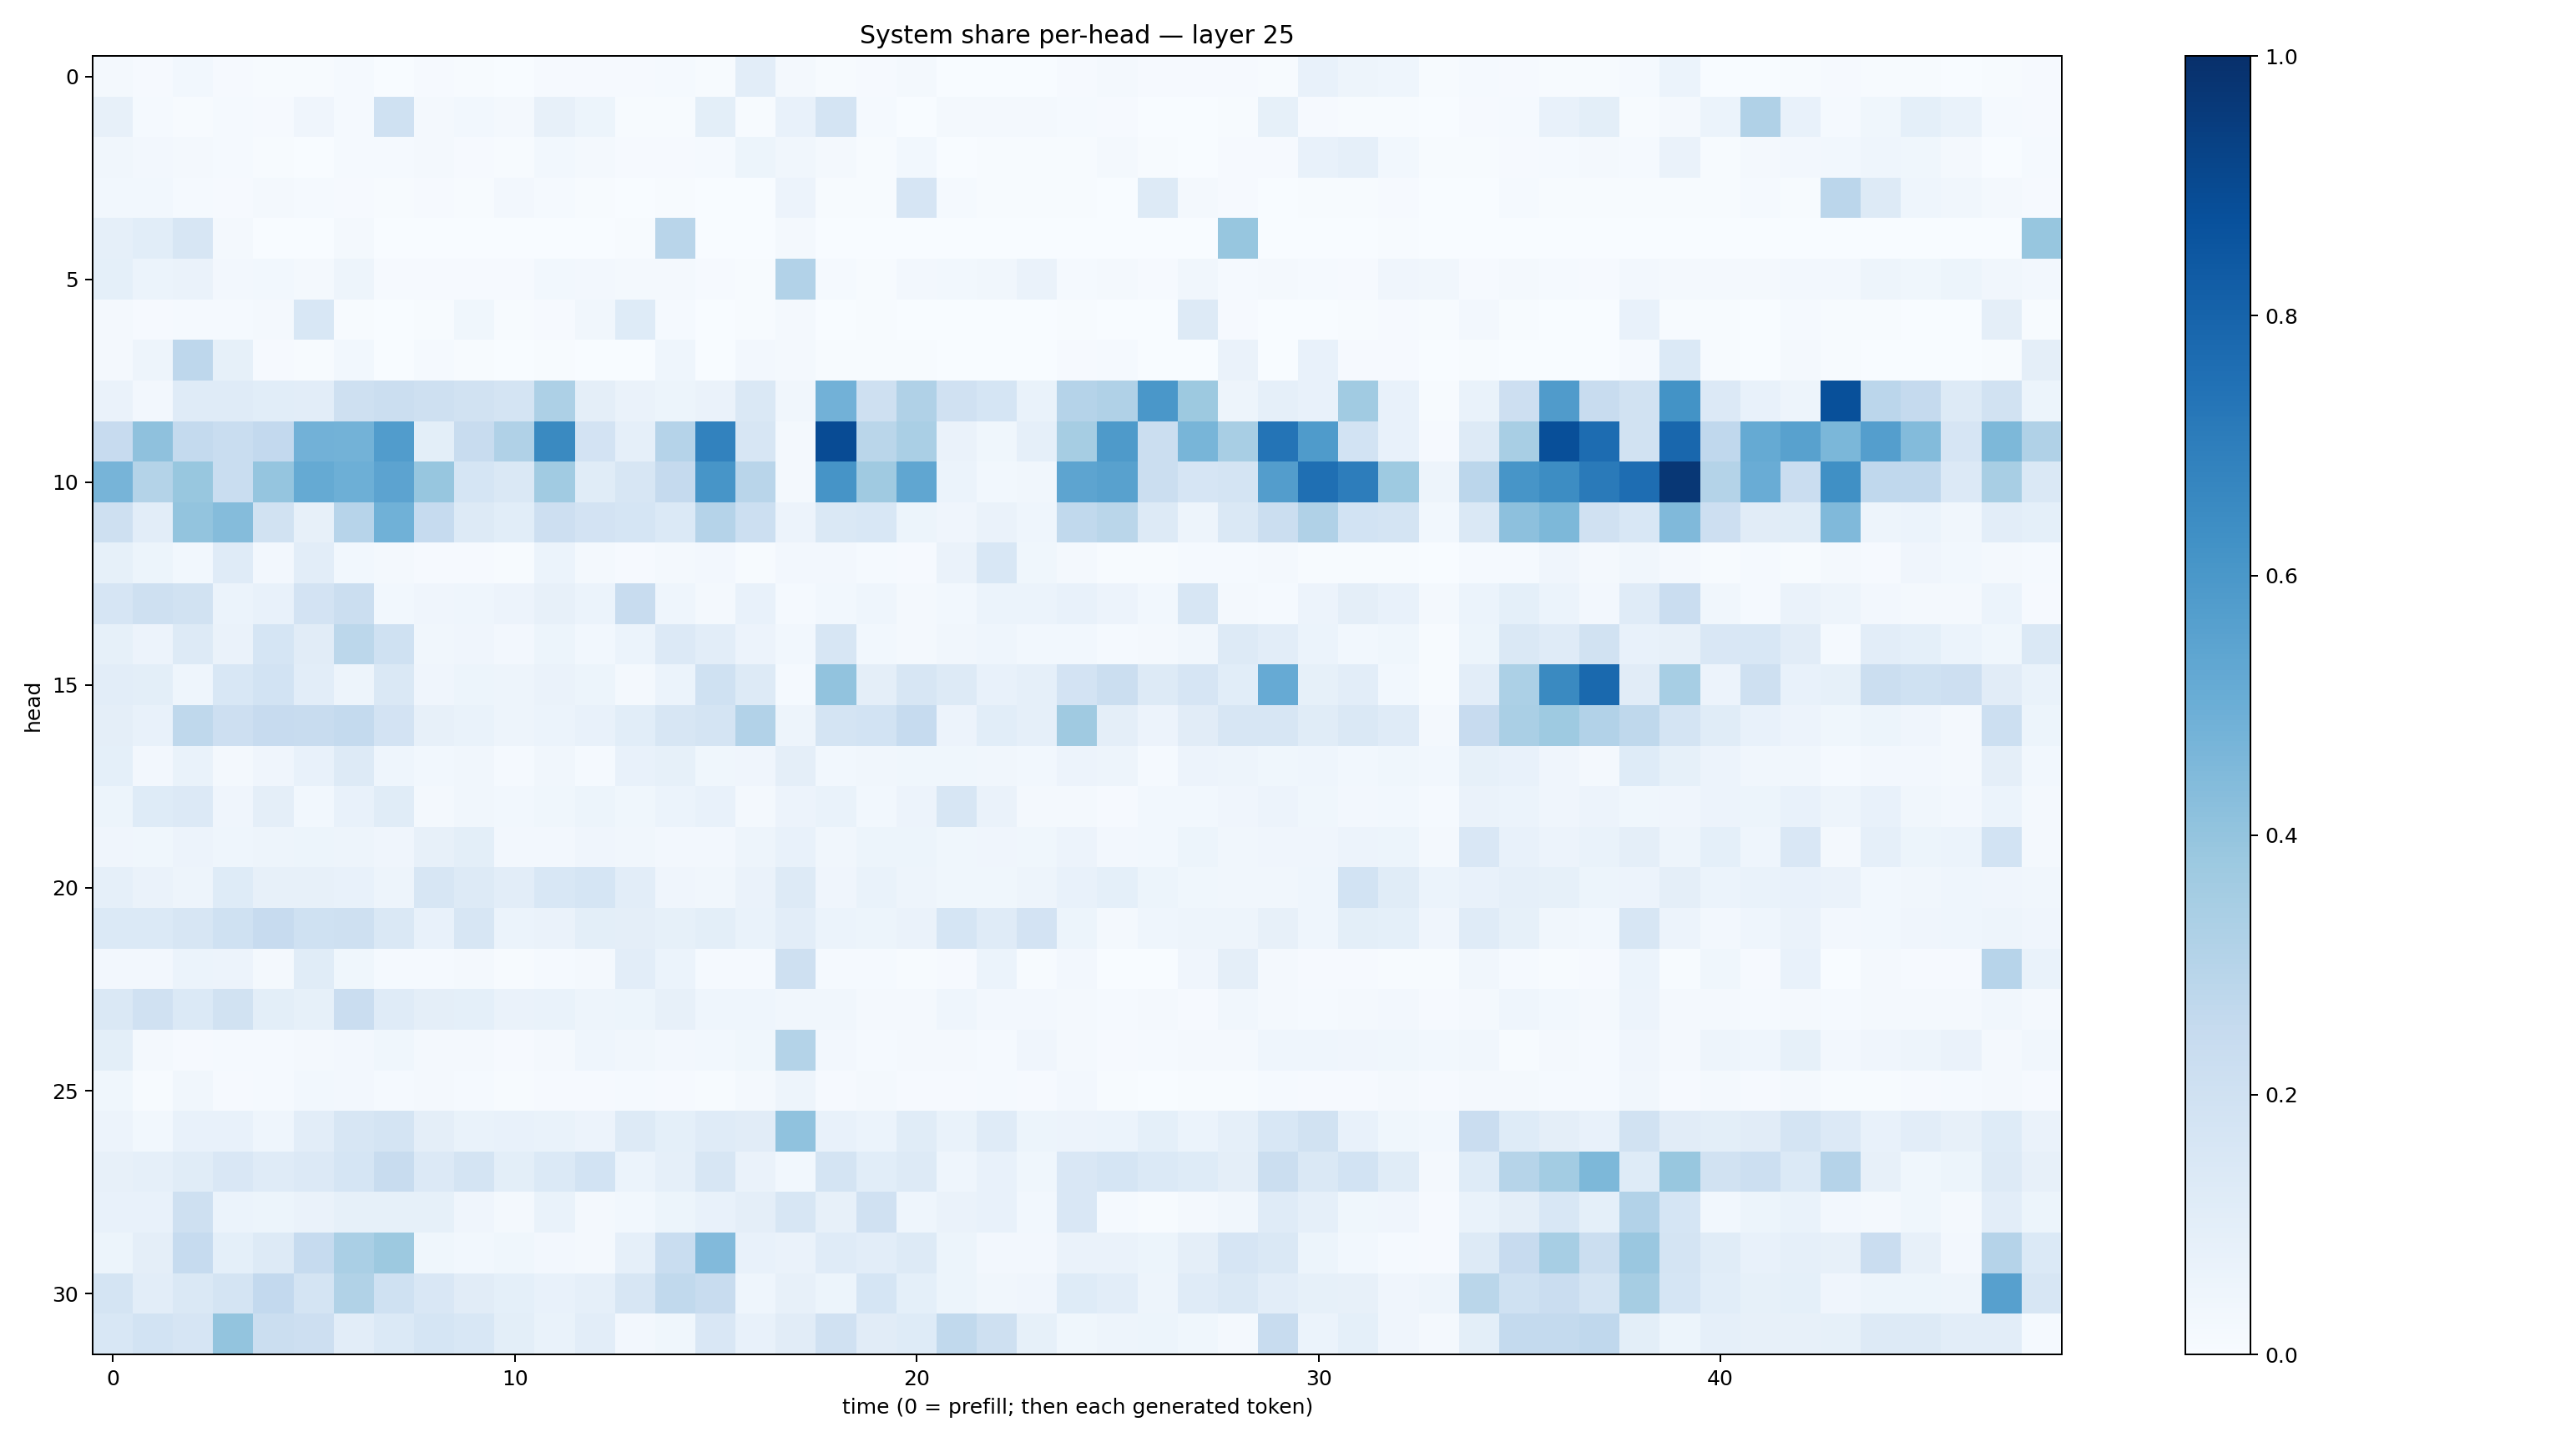

Values plotted in this chart, from the file beside it:
0.01613636, 0.00835994, 0.029921064, 0.009624888, 0.0040932647, 0.0053034443, 0.01285988, 0.0021951443, 0.009192333, 0.006617492, 0.0035165409, 0.009140598, 0.010342165, 0.008892844, 0.012224244, 0.0042796778, 0.103967816, 0.016193725, 0.003954078, 0.008914932, 0.020909503, 0.0027764416, 0.0012840166, 0.002027913
0.08032, 0.01367, 0.006953, 0.01318, 0.009327, 0.04086, 0.01359, 0.1994, 0.0158, 0.03045, 0.0209, 0.07903, 0.05141, 0.004839, 0.005705, 0.09962, 0.004099, 0.07174, 0.1756, 0.01326, 0.00303, 0.01819, 0.0183, 0.01797
0.03189, 0.02723, 0.01822, 0.01378, 0.004922, 0.002458, 0.01519, 0.01254, 0.02248, 0.008914, 0.005854, 0.02815, 0.01749, 0.008462, 0.009555, 0.01247, 0.05096, 0.03368, 0.02341, 0.005448, 0.02832, 0.002083, 0.004433, 0.005359
0.0277, 0.03099, 0.01537, 0.01063, 0.01924, 0.01367, 0.008911, 0.005928, 0.01132, 0.00481, 0.0271, 0.01176, 0.006377, 0.001473, 0.007051, 0.001591, 0.003665, 0.05655, 0.004364, 0.005746, 0.1645, 0.01293, 0.006174, 0.007555
0.08762, 0.1063, 0.1565, 0.01942, 0.003484, 0.002451, 0.01574, 0.001704, 0.0005543, 0.001312, 0.0003547, 0.001715, 0.003166, 0.005355, 0.2928, 0.001329, 0.001108, 0.01583, 0.0005342, 0.0005464, 0.001065, 0.000438, 0.0001623, 0.001149
0.09274, 0.06189, 0.0649, 0.02584, 0.02854, 0.01986, 0.04992, 0.008369, 0.00902, 0.009946, 0.01117, 0.02889, 0.02698, 0.01716, 0.02089, 0.009641, 0.005596, 0.3112, 0.01384, 0.005804, 0.02635, 0.02885, 0.03341, 0.06505
0.0218, 0.009461, 0.01381, 0.01352, 0.01594, 0.1528, 0.006256, 0.001682, 0.006222, 0.03553, 0.005307, 0.01108, 0.03216, 0.1229, 0.01216, 0.001061, 0.00502, 0.02022, 0.0009593, 0.005188, 0.001164, 0.0006357, 0.001159, 0.003294
0.02022, 0.04691, 0.2742, 0.08278, 0.008123, 0.004576, 0.02886, 0.001148, 0.0125, 0.004036, 0.003174, 0.004616, 0.001393, 0.001694, 0.04335, 0.0011, 0.02514, 0.02285, 0.005103, 0.005513, 0.005412, 0.001514, 0.002304, 0.003536
0.06494, 0.02727, 0.1191, 0.1207, 0.1082, 0.1044, 0.2092, 0.22, 0.2058, 0.194, 0.1741, 0.3278, 0.09593, 0.06271, 0.05129, 0.06513, 0.1474, 0.03287, 0.4829, 0.2058, 0.3194, 0.1961, 0.1688, 0.06868
0.2447, 0.4135, 0.2543, 0.233, 0.2583, 0.482, 0.4792, 0.5777, 0.09909, 0.2346, 0.319, 0.6562, 0.1835, 0.08774, 0.3037, 0.6835, 0.1603, 0.02248, 0.8936, 0.2854, 0.3376, 0.06589, 0.03717, 0.087
0.4713, 0.3062, 0.39, 0.2336, 0.3972, 0.5183, 0.4923, 0.5453, 0.3932, 0.1703, 0.1475, 0.3652, 0.1133, 0.1595, 0.2527, 0.6092, 0.2893, 0.01993, 0.6125, 0.371, 0.5322, 0.06042, 0.02831, 0.0325
0.2052, 0.103, 0.4018, 0.4344, 0.1901, 0.08197, 0.2936, 0.4854, 0.2495, 0.1315, 0.1059, 0.2121, 0.1816, 0.1714, 0.1398, 0.302, 0.2186, 0.05602, 0.1484, 0.1546, 0.05107, 0.03981, 0.06601, 0.04464
0.08312, 0.0545, 0.02898, 0.1208, 0.02574, 0.1041, 0.02748, 0.01749, 0.007892, 0.007944, 0.007111, 0.06209, 0.01722, 0.01069, 0.01768, 0.02401, 0.007185, 0.02393, 0.02399, 0.01551, 0.009866, 0.06429, 0.153, 0.03859
0.1669, 0.2036, 0.1895, 0.06014, 0.0765, 0.1836, 0.2249, 0.02885, 0.03912, 0.04526, 0.05584, 0.08134, 0.06221, 0.2377, 0.04633, 0.01681, 0.078, 0.01343, 0.02847, 0.04414, 0.01976, 0.02873, 0.06124, 0.06218
0.08207, 0.05582, 0.1283, 0.06587, 0.1696, 0.1103, 0.2792, 0.2006, 0.03417, 0.04157, 0.02559, 0.05181, 0.03018, 0.05935, 0.1339, 0.1036, 0.05638, 0.02977, 0.1586, 0.02776, 0.02184, 0.03387, 0.04323, 0.03096
0.1024, 0.1005, 0.04546, 0.1556, 0.1874, 0.1034, 0.05047, 0.1437, 0.04125, 0.05191, 0.04805, 0.06573, 0.05316, 0.0176, 0.06137, 0.1996, 0.1255, 0.01202, 0.4027, 0.09477, 0.1593, 0.1301, 0.07109, 0.08668
0.0976, 0.07243, 0.2698, 0.2145, 0.2429, 0.2397, 0.2549, 0.1807, 0.08149, 0.0672, 0.05013, 0.06186, 0.07046, 0.1057, 0.1638, 0.1764, 0.3108, 0.05072, 0.1726, 0.1855, 0.2488, 0.05578, 0.1084, 0.08708
0.09333, 0.02702, 0.06886, 0.02119, 0.04171, 0.075, 0.1326, 0.04551, 0.03106, 0.03239, 0.01355, 0.03186, 0.01275, 0.07518, 0.08534, 0.03605, 0.04286, 0.09447, 0.02781, 0.0346, 0.03554, 0.03679, 0.03315, 0.02993
0.05114, 0.1238, 0.1339, 0.04255, 0.09683, 0.02841, 0.07388, 0.114, 0.01934, 0.03217, 0.0291, 0.03703, 0.05204, 0.03896, 0.05991, 0.07057, 0.0209, 0.05477, 0.0682, 0.02906, 0.05678, 0.1585, 0.06262, 0.01713
0.03922, 0.03902, 0.05782, 0.04677, 0.0473, 0.05319, 0.04707, 0.03927, 0.08001, 0.09869, 0.02385, 0.02525, 0.04229, 0.03166, 0.02555, 0.0247, 0.04948, 0.07291, 0.03392, 0.05143, 0.0531, 0.03838, 0.03961, 0.03653
0.08899, 0.0636, 0.05046, 0.1219, 0.07868, 0.08072, 0.07281, 0.04734, 0.1586, 0.1264, 0.1027, 0.1536, 0.1687, 0.1022, 0.04076, 0.03309, 0.06576, 0.1315, 0.04163, 0.06787, 0.0502, 0.03518, 0.03876, 0.04859
0.1396, 0.1388, 0.1581, 0.2027, 0.2428, 0.1996, 0.2056, 0.141, 0.07802, 0.1573, 0.06212, 0.06618, 0.09962, 0.09459, 0.08331, 0.1003, 0.06818, 0.1026, 0.05944, 0.05441, 0.06594, 0.1697, 0.1202, 0.182
0.02693, 0.02451, 0.06225, 0.05747, 0.01809, 0.1154, 0.03683, 0.01416, 0.01531, 0.01568, 0.007051, 0.01525, 0.01578, 0.105, 0.05895, 0.01265, 0.01193, 0.2094, 0.01323, 0.01392, 0.00595, 0.007945, 0.06025, 0.005951
0.144, 0.1971, 0.1381, 0.189, 0.1011, 0.08592, 0.228, 0.1193, 0.09762, 0.09201, 0.06362, 0.06812, 0.05013, 0.05467, 0.08195, 0.04642, 0.04308, 0.03311, 0.03128, 0.01961, 0.02232, 0.04314, 0.0268, 0.02547
0.1002, 0.02129, 0.01166, 0.01371, 0.01543, 0.02006, 0.02402, 0.03654, 0.01701, 0.01773, 0.008838, 0.0232, 0.04489, 0.03176, 0.02619, 0.02843, 0.03773, 0.3061, 0.02374, 0.01543, 0.01977, 0.0197, 0.01295, 0.04023
0.0367, 0.004105, 0.0339, 0.01023, 0.01408, 0.03121, 0.02529, 0.01251, 0.01738, 0.01172, 0.005624, 0.008022, 0.009421, 0.01255, 0.01057, 0.006564, 0.02284, 0.04804, 0.008505, 0.0167, 0.01073, 0.008435, 0.0136, 0.01062
0.05697, 0.03015, 0.07562, 0.07315, 0.04317, 0.1021, 0.1606, 0.173, 0.09575, 0.06643, 0.07188, 0.06878, 0.05857, 0.1264, 0.09309, 0.1206, 0.1128, 0.4075, 0.07802, 0.06246, 0.1146, 0.06942, 0.1204, 0.05416
0.07909, 0.0888, 0.1165, 0.1492, 0.1195, 0.1363, 0.1714, 0.2415, 0.1347, 0.1792, 0.09982, 0.1391, 0.186, 0.06171, 0.08842, 0.1621, 0.06565, 0.02811, 0.1741, 0.1058, 0.1325, 0.04665, 0.07228, 0.03826
0.07048, 0.07727, 0.2073, 0.06126, 0.05248, 0.06495, 0.08313, 0.08255, 0.08208, 0.04014, 0.021, 0.06914, 0.02211, 0.02942, 0.05446, 0.07079, 0.09736, 0.1573, 0.07981, 0.1988, 0.04462, 0.06542, 0.07537, 0.02976
0.0543, 0.09763, 0.2495, 0.0936, 0.1266, 0.2467, 0.3365, 0.375, 0.03564, 0.02905, 0.03778, 0.02387, 0.01582, 0.08853, 0.2317, 0.4435, 0.07455, 0.06519, 0.1211, 0.1053, 0.1299, 0.05196, 0.0263, 0.02499
0.1771, 0.1022, 0.1455, 0.172, 0.2615, 0.1796, 0.3156, 0.2028, 0.1498, 0.1117, 0.09223, 0.07236, 0.08892, 0.1632, 0.2642, 0.2402, 0.04671, 0.07868, 0.05111, 0.1702, 0.09316, 0.05214, 0.03504, 0.04147
0.1535, 0.1864, 0.1673, 0.4003, 0.2189, 0.2141, 0.1016, 0.1401, 0.1703, 0.155, 0.09863, 0.07003, 0.105, 0.02734, 0.03776, 0.15, 0.07501, 0.1094, 0.1963, 0.1125, 0.1226, 0.2624, 0.2047, 0.08318
